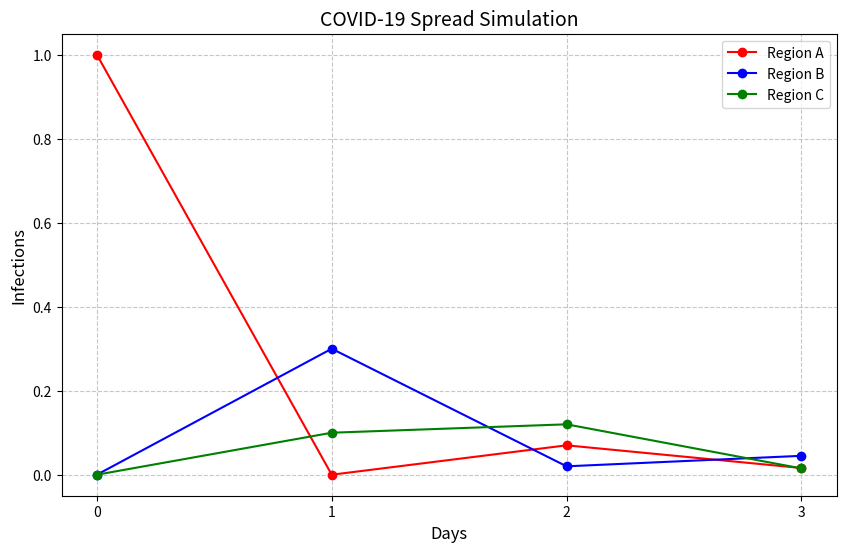

Python code for this plot:
import numpy as np
import matplotlib.pyplot as plt 

# Adjacency matrix: Connections between regions (A, B, C)

# Rows = Destination regions (A, B, C)  
# Columns = Source regions (A, B, C)  

A = np.array([
    [0.0, 0.3, 0.1],  # Region A
    [0.2, 0.0, 0.4],  # Region B
    [0.1, 0.2, 0.0],  # Region C
])

# Initial infections: [A, B, C]
v = np.array([1.0, 0.0, 0.0])  # Day 0

# Lists to track infections over days
days = [0]          # Days 0, 1, 2, 3
infections_A = [1.0] # Day 0: A has 1 infection
infections_B = [0.0] # Day 0: B and C have 0
infections_C = [0.0]

# Simulate spread over 3 days (Days 1-3)
for day in range(1, 4):
    A_power = np.linalg.matrix_power(A, day)
    new_infections = v @ A_power
    infections_A.append(new_infections[0])
    infections_B.append(new_infections[1])
    infections_C.append(new_infections[2])
    days.append(day)

# Step 2: Plot the Data
plt.figure(figsize=(10, 6))  # Set graph size

# Plot lines for each region
plt.plot(days, infections_A, marker='o', label='Region A', color='red')
plt.plot(days, infections_B, marker='o', label='Region B', color='blue')
plt.plot(days, infections_C, marker='o', label='Region C', color='green')

# Add labels and title
plt.xlabel("Days", fontsize=12)
plt.ylabel("Infections", fontsize=12)
plt.title("COVID-19 Spread Simulation", fontsize=14)
plt.xticks(days)  # Show all days (0, 1, 2, 3)

# Add grid and legend
plt.grid(True, linestyle='--', alpha=0.7)
plt.legend()

# Save and show the plot
plt.savefig("covid_spread.png")  # Save as an image
plt.show()